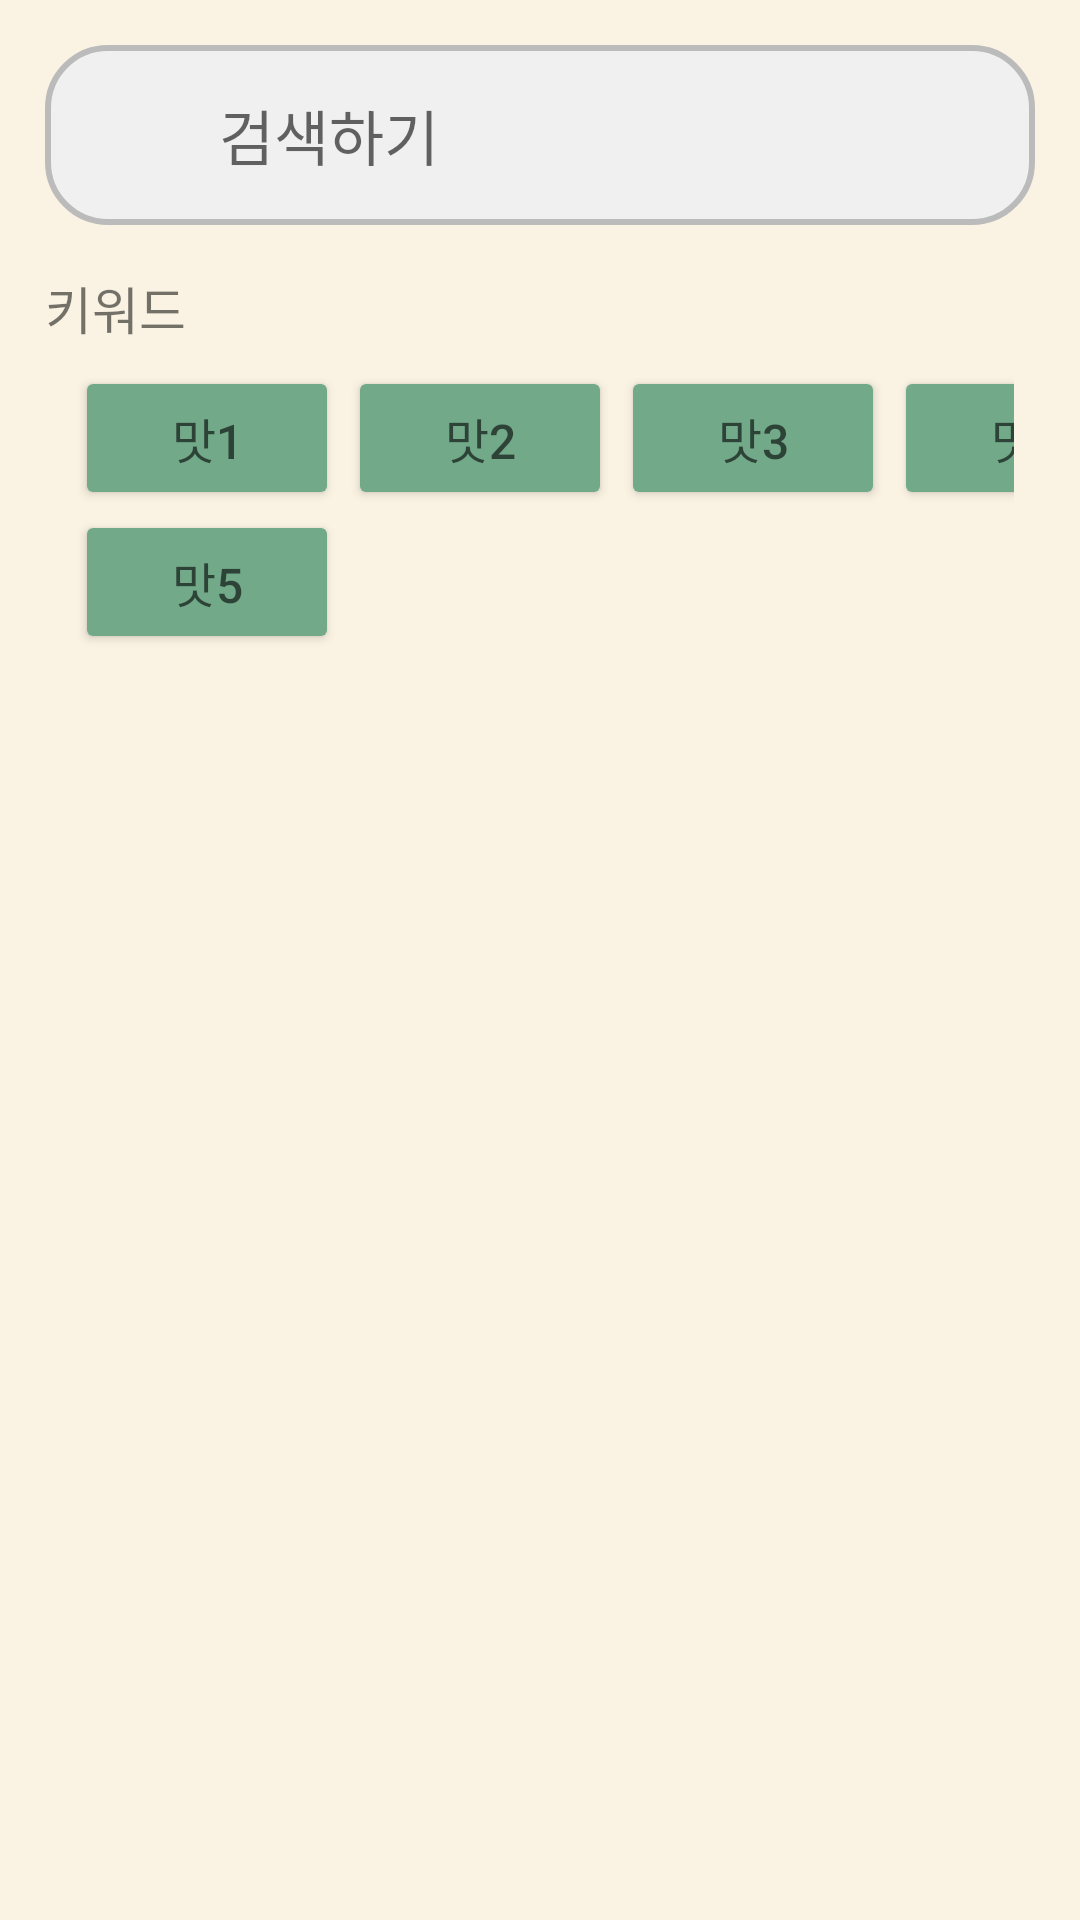

Android layout source for this screen:
<!-- AndroidManifest.xml: application theme Theme.MoblieTeam -->
<!-- res/layout/activity_search.xml -->
<?xml version="1.0" encoding="utf-8"?>
<FrameLayout
    xmlns:android="http://schemas.android.com/apk/res/android"
    xmlns:tools="http://schemas.android.com/tools"
    android:layout_width="match_parent"
    android:layout_height="match_parent"
    android:background="#faf3e3">

    <LinearLayout
        android:layout_width="match_parent"
        android:layout_height="match_parent"
        android:orientation="vertical"
        tools:ignore="UselessParent">

        <LinearLayout
            android:layout_width="match_parent"
            android:layout_height="60dp"
            android:layout_marginTop="15dp"
            android:layout_marginLeft="15dp"
            android:layout_marginRight="15dp"

            android:background="@drawable/border2">

            <ImageView
                android:layout_width="40dp"
                android:layout_height="40dp"
                android:background="@drawable/search2"
                android:layout_gravity="center_vertical"
                android:contentDescription="@string/app_name"
                android:layout_marginLeft="8dp"/>

            <TextView
                android:layout_width="match_parent"
                android:layout_height="match_parent"
                android:hint="검색하기"
                android:gravity="center_vertical"
                android:textSize="20sp"
                android:layout_marginLeft="10dp"/>


        </LinearLayout>
        <TextView
            android:layout_width="wrap_content"
            android:layout_height="wrap_content"
            android:textSize="17sp"
            android:layout_marginTop="15dp"
            android:layout_marginLeft="15dp"
            android:text="키워드" />
        <LinearLayout
            android:layout_width="match_parent"
            android:layout_height="wrap_content"
            android:layout_marginLeft="15dp"
            android:layout_marginRight="15dp"
            android:background="@drawable/border1"
            android:orientation="vertical">


            <TableLayout
                android:layout_width="match_parent"
                android:layout_height="match_parent"
                android:layout_margin="7dp">

                <TableRow
                    android:layout_width="wrap_content"
                    android:layout_height="wrap_content">

                    <Button
                        android:layout_width="wrap_content"
                        android:layout_height="wrap_content"
                        android:hint="맛1"
                        android:textSize="16dp"
                        android:layout_marginLeft="3dp"
                        android:backgroundTint="@color/buttongreen"/>
                    <Button
                        android:layout_width="wrap_content"
                        android:layout_height="wrap_content"
                        android:hint="맛2"
                        android:textSize="16dp"
                        android:layout_marginLeft="3dp"
                        android:backgroundTint="@color/buttongreen"/>
                    <Button
                        android:layout_width="wrap_content"
                        android:layout_height="wrap_content"
                        android:hint="맛3"
                        android:textSize="16dp"
                        android:layout_marginLeft="3dp"
                        android:backgroundTint="@color/buttongreen"/>
                    <Button
                        android:layout_width="wrap_content"
                        android:layout_height="wrap_content"
                        android:hint="맛4"
                        android:textSize="16dp"
                        android:layout_marginLeft="3dp"
                        android:backgroundTint="@color/buttongreen"/>


                </TableRow>
                <TableRow
                    android:layout_width="wrap_content"
                    android:layout_height="wrap_content">

                    <Button
                        android:layout_width="wrap_content"
                        android:layout_height="wrap_content"
                        android:hint="맛5"
                        android:textSize="16sp"
                        android:layout_marginLeft="3dp"
                        android:backgroundTint="@color/buttongreen"/>



                </TableRow>


            </TableLayout>

        </LinearLayout>

        <ScrollView
            android:layout_width="match_parent"
            android:layout_height="match_parent"
            android:layout_margin="10dp"
            >
            <androidx.recyclerview.widget.RecyclerView
                android:id="@+id/rv_search"
                android:layout_width="match_parent"
                android:layout_height="match_parent"
                android:layout_marginTop="20dp" />
            

        </ScrollView>


    </LinearLayout>
</FrameLayout>
<!-- resources referenced by this layout -->
<resources>
  <color name="buttongreen">#72a989</color>
  <!-- drawable border2 (drawable) -->
  <?xml version="1.0" encoding="utf-8"?>
  <shape xmlns:android="http://schemas.android.com/apk/res/android" >
  
      <solid android:color="#f0f0f0" />
  
      <stroke
          android:width="2dp"
          android:color="#bbb"/>
      <corners
          android:topLeftRadius="20dp"
          android:topRightRadius="20dp"
          android:bottomLeftRadius="20dp"
          android:bottomRightRadius="20dp"  />
  
  
  
  </shape>
  <string name="app_name">MoblieTeam</string>
  <style name="Theme.MoblieTeam" parent="Theme.AppCompat.Light">
          
          <item name="colorPrimary">@color/purple_500</item>
          <item name="colorPrimaryVariant">@color/purple_700</item>
          <item name="colorOnPrimary">@color/white</item>
          
          <item name="colorSecondary">@color/teal_200</item>
          <item name="colorSecondaryVariant">@color/teal_700</item>
          <item name="colorOnSecondary">@color/black</item>
          
          <item name="android:statusBarColor" tools:targetApi="l">?attr/colorPrimaryVariant</item>
          
      </style>
  <color name="purple_500">#FF6200EE</color>
  <color name="purple_700">#FF3700B3</color>
  <color name="white">#FFFFFFFF</color>
  <color name="teal_200">#FF03DAC5</color>
  <color name="teal_700">#FF018786</color>
  <color name="black">#FF000000</color>
</resources>
